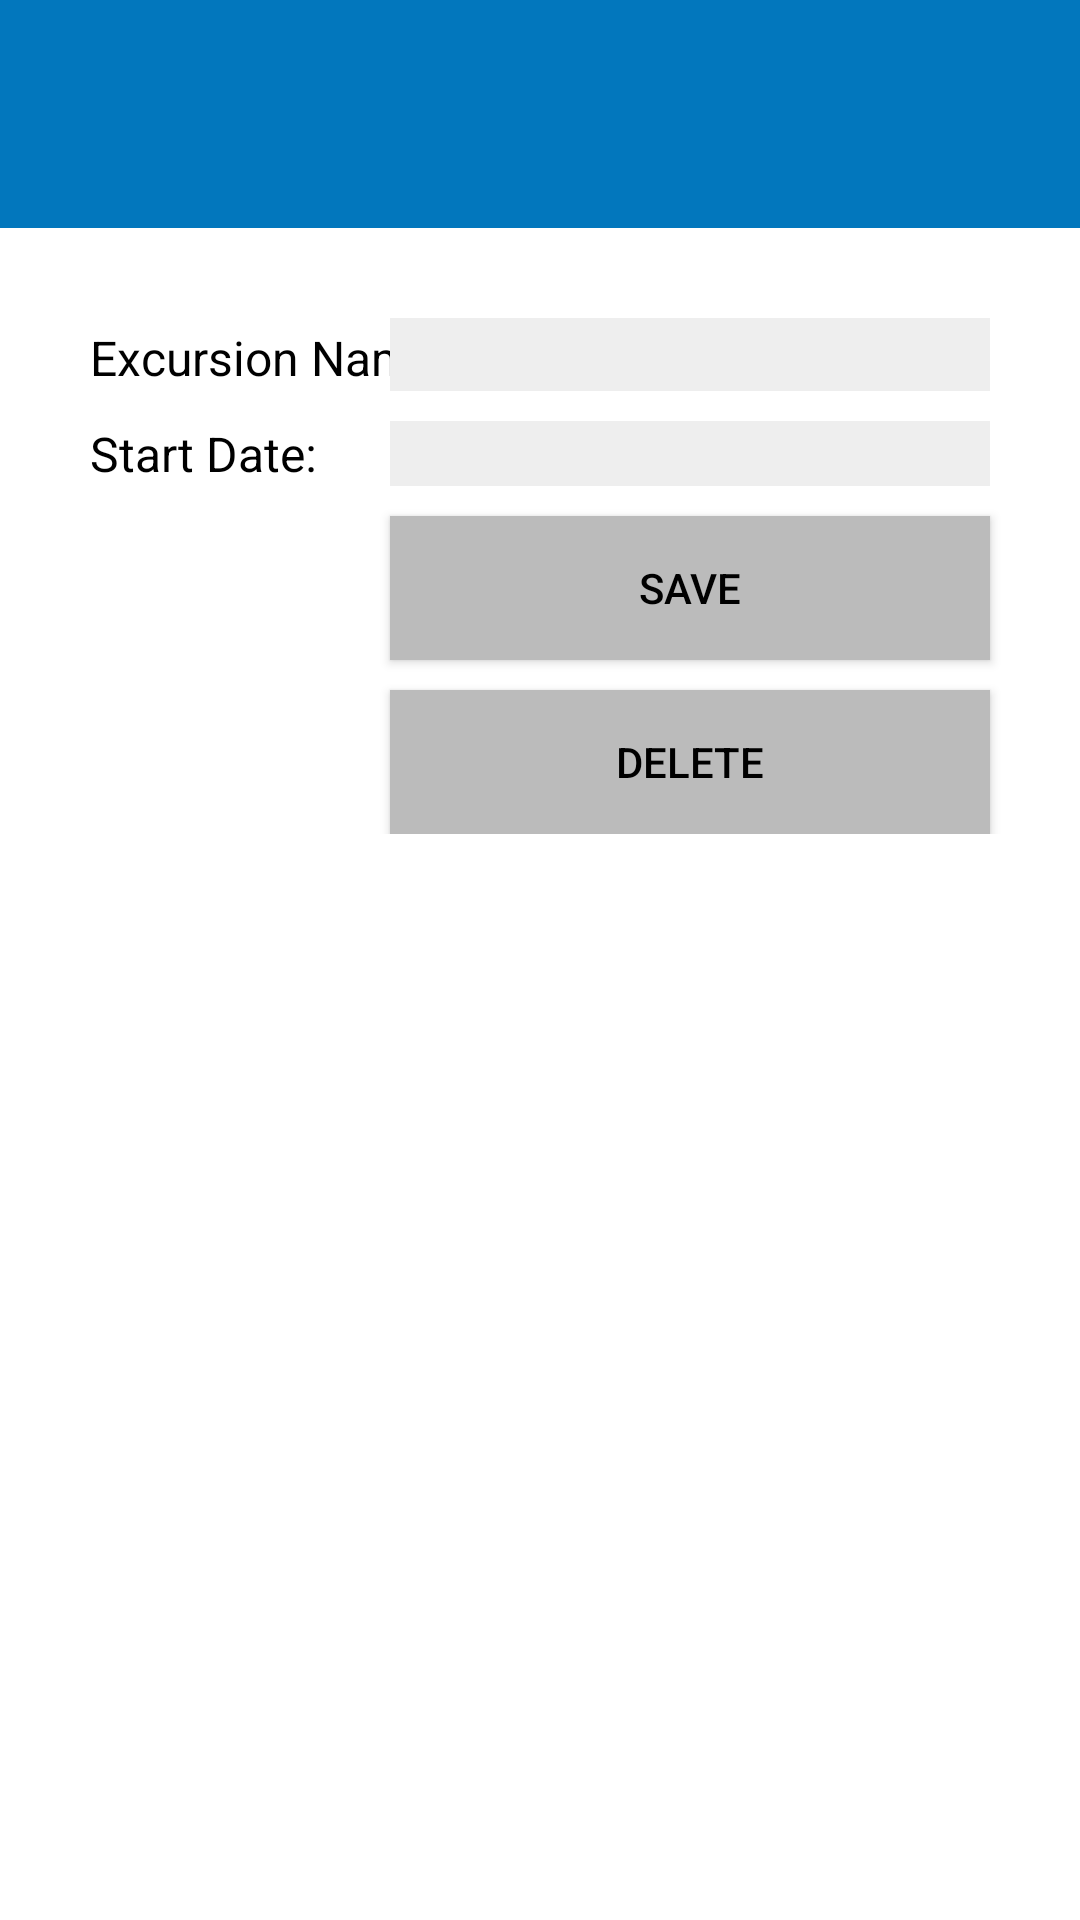

Here is an Android app screen rendered from its layout file. Give the layout XML and the strings, colors and styles it references.
<!-- AndroidManifest.xml: application theme Theme.D308VacationSchedulerNathanPons -->
<!-- res/layout/activity_excursion_details.xml -->
<?xml version="1.0" encoding="utf-8"?>
<androidx.constraintlayout.widget.ConstraintLayout xmlns:android="http://schemas.android.com/apk/res/android"
    xmlns:app="http://schemas.android.com/apk/res-auto"
    xmlns:tools="http://schemas.android.com/tools"
    android:id="@+id/main"
    android:background="@color/white"
    android:layout_width="match_parent"
    android:layout_height="match_parent"
    tools:context=".ExcursionDetailsActivity">

    <com.google.android.material.appbar.AppBarLayout
        android:id="@+id/toolbar_holder"
        android:layout_width="match_parent"
        android:layout_height="wrap_content"
        android:theme="@style/ThemeOverlay.AppCompat.Dark.ActionBar"
        app:layout_constraintEnd_toEndOf="parent"
        app:layout_constraintStart_toStartOf="parent"
        app:layout_constraintTop_toTopOf="parent" >

        <androidx.appcompat.widget.Toolbar
            android:id="@+id/toolbar"
            android:layout_width="match_parent"
            android:layout_height="?attr/actionBarSize"
            android:background="?attr/colorPrimary"
            android:layout_marginTop="20dp"/>

    </com.google.android.material.appbar.AppBarLayout>

    <androidx.constraintlayout.widget.ConstraintLayout
        android:layout_width="match_parent"
        android:layout_height="0dp"
        android:layout_margin="20dp"
        app:layout_constraintTop_toBottomOf="@+id/toolbar_holder"
        app:layout_constraintBottom_toBottomOf="parent">

        <androidx.constraintlayout.widget.ConstraintLayout
            android:id="@+id/excursion_form"
            android:layout_width="match_parent"
            android:layout_height="wrap_content"
            app:layout_constraintTop_toTopOf="parent"
            app:layout_constraintEnd_toEndOf="parent"
            app:layout_constraintStart_toStartOf="parent">

            
            <TextView
                android:id="@+id/excursion_name"
                android:layout_width="wrap_content"
                android:layout_height="wrap_content"
                android:textColor="@color/black"
                android:text="@string/enter_excursion_name"
                android:layout_margin="10dp"
                android:textSize="16sp"
                app:layout_constraintStart_toStartOf="parent"
                app:layout_constraintBaseline_toBaselineOf="@+id/edit_excursion_name"/>

            <EditText
                android:id="@+id/edit_excursion_name"
                android:layout_width="200dp"
                android:layout_height="wrap_content"
                android:inputType="textShortMessage"
                android:textColor="@color/black"
                android:layout_margin="10dp"
                android:background="@color/gray_200"
                app:layout_constraintTop_toTopOf="parent"
                app:layout_constraintEnd_toEndOf="parent" />

            
            <TextView
                android:id="@+id/excursion_date"
                android:layout_width="wrap_content"
                android:layout_height="wrap_content"
                android:textColor="@color/black"
                android:text="@string/enter_excursion_start_date"
                android:layout_margin="10dp"
                android:textSize="16sp"
                app:layout_constraintStart_toStartOf="parent"
                app:layout_constraintBaseline_toBaselineOf="@+id/edit_excursion_date"/>

            <TextView
                android:id="@+id/edit_excursion_date"
                android:layout_width="200dp"
                android:layout_height="wrap_content"
                android:textColor="@color/black"
                android:background="@color/gray_200"
                android:textSize="16sp"
                android:layout_margin="10dp"
                app:layout_constraintTop_toBottomOf="@id/edit_excursion_name"
                app:layout_constraintEnd_toEndOf="parent" />

            <Button
                android:id="@+id/save_excursion"
                android:layout_width="200dp"
                android:layout_height="wrap_content"
                android:textColor="@color/black"
                android:background="@color/gray_400"
                android:text="@string/save"
                android:layout_margin="10dp"
                app:layout_constraintTop_toBottomOf="@id/edit_excursion_date"
                app:layout_constraintEnd_toEndOf="parent"/>

            <Button
                android:id="@+id/delete_excursion"
                android:layout_width="200dp"
                android:layout_height="wrap_content"
                android:textColor="@color/black"
                android:background="@color/gray_400"
                android:text="@string/delete_button"
                android:layout_margin="10dp"
                app:layout_constraintTop_toBottomOf="@id/save_excursion"
                app:layout_constraintEnd_toEndOf="parent"/>

        </androidx.constraintlayout.widget.ConstraintLayout>

    </androidx.constraintlayout.widget.ConstraintLayout>

</androidx.constraintlayout.widget.ConstraintLayout>
<!-- resources referenced by this layout -->
<resources>
  <color name="black">#000</color>
  <color name="gray_200">#EEE</color>
  <color name="gray_400">#BBB</color>
  <color name="white">#FFF</color>
  <string name="delete_button">Delete</string>
  <string name="enter_excursion_name">Excursion Name: </string>
  <string name="enter_excursion_start_date">Start Date:</string>
  <string name="save">Save</string>
  <style name="Theme.D308VacationSchedulerNathanPons" parent="Base.Theme.D308VacationSchedulerNathanPons" />
  <style name="Base.Theme.D308VacationSchedulerNathanPons" parent="Theme.AppCompat.DayNight.NoActionBar">
          
          
          <item name="colorPrimary">@color/blue_800</item>
          <item name="colorPrimaryDark">@color/blue_900</item>
          <item name="colorAccent">@color/blue_400</item>
          <item name="android:editTextColor">@color/black</item>
      </style>
  <color name="blue_800">#0277BD</color>
  <color name="blue_900">#01579B</color>
  <color name="blue_400">#42A5F5</color>
</resources>
